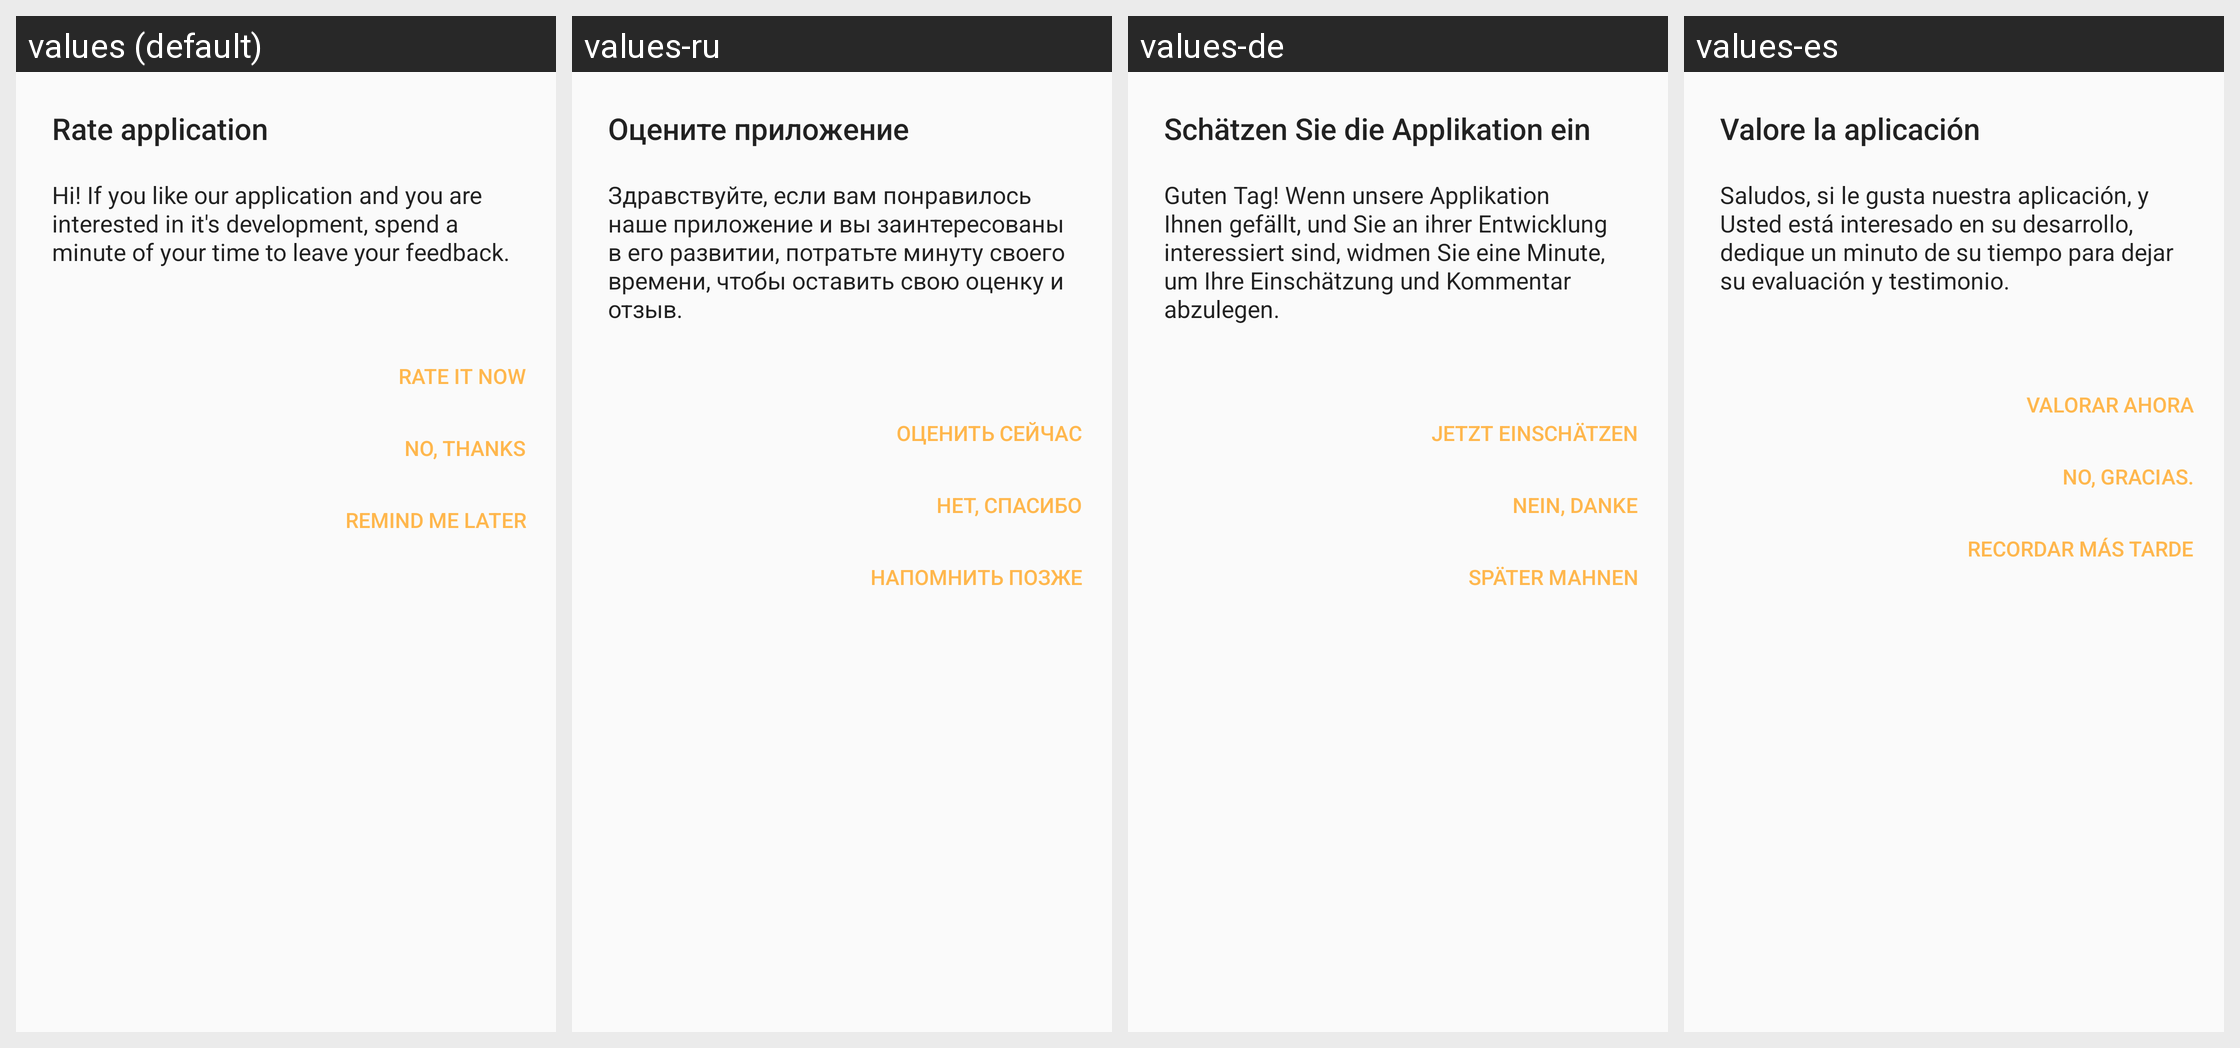

For this localized Android screen grid, give each drawn string resource with its value in every locale shown.
Android screen res/layout/rate_app_dialog.xml rendered under 4 locales, left to right: values (default), values-ru, values-de, values-es. Device: Nexus 5 (rendered at 1080×1920; each locale shown at half size, 540×960, under a caption strip naming it); theme AppTheme.
Other locales in the repository, not shown: values-bn, values-fr, values-hi, values-it, values-mr, values-pt.
Strings drawn on this screen, with the default value and each locale's value (text and hints the layout hard-codes, and strings that could not be matched under every locale, appear in the picture but are not listed):

rate_app_dialog_title
  values: Rate application
  values-ru: Оцените приложение
  values-de: Schätzen Sie die Applikation ein
  values-es: Valore la aplicación

rate_app_dialog_message
  values: Hi! If you like our application and you are interested in it's development, spend a minute of your time to leave your feedback.
  values-ru: Здравствуйте, если вам понравилось наше приложение и вы заинтересованы в его развитии, потратьте минуту своего времени, чтобы оставить свою оценку и отзыв.
  values-de: Guten Tag! Wenn unsere Applikation Ihnen gefällt, und Sie an ihrer Entwicklung interessiert sind, widmen Sie eine Minute, um Ihre Einschätzung und Kommentar abzulegen.
  values-es: Saludos, si le gusta nuestra aplicación, y Usted está interesado en su desarrollo, dedique un minuto de su tiempo para dejar su evaluación y testimonio.

rate_app_dialog_rate_now
  values: Rate it now
  values-ru: Оценить сейчас
  values-de: Jetzt einschätzen
  values-es: Valorar ahora

rate_app_dialog_dont_show_again
  values: No, thanks
  values-ru: Нет, спасибо
  values-de: Nein, Danke
  values-es: No, gracias.

rate_app_dialog_remind_me_later
  values: Remind me later
  values-ru: Напомнить позже
  values-de: Später mahnen
  values-es: Recordar más tarde
